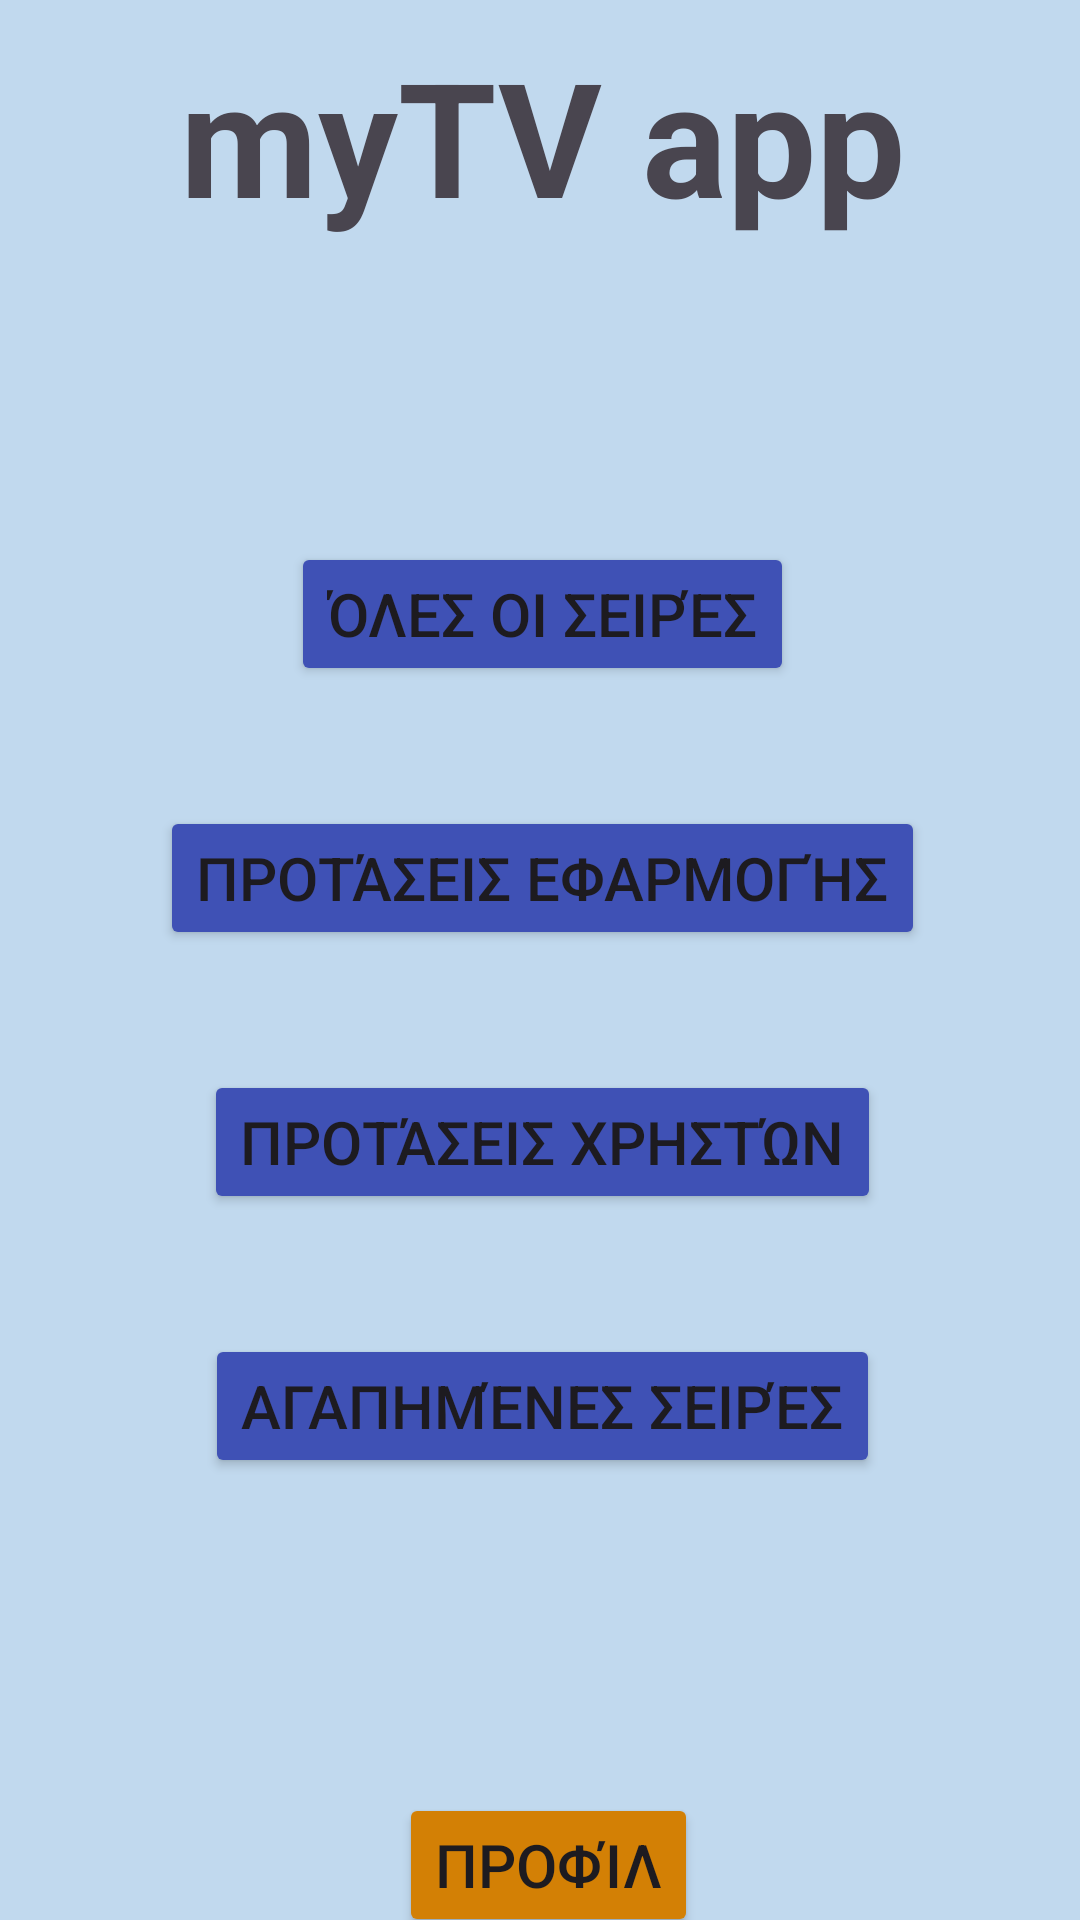

This screen was rendered from an Android layout file. Write that file and the resources it references.
<!-- AndroidManifest.xml: application theme Theme.MyTV_android_app -->
<!-- res/layout/activity_main.xml -->
<?xml version="1.0" encoding="utf-8"?>
<androidx.constraintlayout.widget.ConstraintLayout xmlns:android="http://schemas.android.com/apk/res/android"
    xmlns:app="http://schemas.android.com/apk/res-auto"
    xmlns:tools="http://schemas.android.com/tools"
    android:layout_width="match_parent"
    android:layout_height="match_parent"
    tools:context=".activities.MainActivity"
    android:background="#C1D9EE">


    <TextView
        android:id="@+id/txtAppTitle"
        android:layout_width="wrap_content"
        android:layout_height="wrap_content"
        android:layout_marginStart="175dp"
        android:layout_marginTop="10dp"
        android:layout_marginEnd="174dp"
        android:gravity="center"
        android:text="@string/appTitle"
        android:textSize="53sp"
        android:textStyle="bold"
        app:layout_constraintEnd_toEndOf="parent"
        app:layout_constraintStart_toStartOf="parent"
        app:layout_constraintTop_toTopOf="parent" />

    <TextView
        android:id="@+id/txtDate"
        android:layout_width="wrap_content"
        android:layout_height="wrap_content"
        android:layout_marginTop="10dp"
        android:gravity="center"
        android:textColor="#000000"
        android:textSize="22sp"
        android:textStyle="bold"
        app:layout_constraintEnd_toEndOf="@+id/txtAppTitle"
        app:layout_constraintStart_toStartOf="@+id/txtAppTitle"
        app:layout_constraintTop_toBottomOf="@+id/txtAppTitle" />

    <Button
        android:id="@+id/btnAllShows"
        android:layout_width="wrap_content"
        android:layout_height="wrap_content"
        android:layout_marginTop="100dp"
        android:backgroundTint="#3F51B5"
        android:gravity="center"
        android:text="@string/all_shows"
        android:textSize="20sp"
        app:layout_constraintEnd_toEndOf="@+id/txtDate"
        app:layout_constraintStart_toStartOf="@+id/txtDate"
        app:layout_constraintTop_toBottomOf="@+id/txtAppTitle" />

    <Button
        android:id="@+id/btnAppProposals"
        android:layout_width="wrap_content"
        android:layout_height="wrap_content"
        android:layout_marginTop="40dp"
        android:backgroundTint="#3F51B5"
        android:gravity="center"
        android:text="@string/app_proposals"
        android:textSize="20sp"
        app:layout_constraintEnd_toEndOf="@+id/btnAllShows"
        app:layout_constraintStart_toStartOf="@+id/btnAllShows"
        app:layout_constraintTop_toBottomOf="@+id/btnAllShows" />

    <Button
        android:id="@+id/btnUsersProposals"
        android:layout_width="wrap_content"
        android:layout_height="wrap_content"
        android:layout_marginTop="40dp"
        android:backgroundTint="#3F51B5"
        android:gravity="center"
        android:text="@string/users_proposals"
        android:textSize="20sp"
        app:layout_constraintEnd_toEndOf="@+id/btnAppProposals"
        app:layout_constraintStart_toStartOf="@+id/btnAppProposals"
        app:layout_constraintTop_toBottomOf="@+id/btnAppProposals" />

    <Button
        android:id="@+id/btnProfile"
        android:layout_width="wrap_content"
        android:layout_height="wrap_content"
        android:layout_marginTop="105dp"
        android:backgroundTint="#D38005"
        android:gravity="center"
        android:text="@string/profile"
        android:textSize="20sp"
        app:layout_constraintEnd_toEndOf="@+id/btnUsersProposals"
        app:layout_constraintHorizontal_bias="0.516"
        app:layout_constraintStart_toStartOf="@+id/btnUsersProposals"
        app:layout_constraintTop_toBottomOf="@+id/btnFavoriteShows" />

    <Button
        android:id="@+id/btnLogOut"
        android:layout_width="wrap_content"
        android:layout_height="wrap_content"
        android:layout_marginTop="20dp"
        android:backgroundTint="#EC0505"
        android:gravity="center"
        android:text="@string/logOut"
        android:textSize="20sp"
        app:layout_constraintEnd_toEndOf="@+id/btnProfile"
        app:layout_constraintStart_toStartOf="@+id/btnProfile"
        app:layout_constraintTop_toBottomOf="@+id/btnProfile" />

    <Button
        android:id="@+id/btnFavoriteShows"
        android:layout_width="wrap_content"
        android:layout_height="wrap_content"
        android:layout_marginTop="40dp"
        android:backgroundTint="#3F51B5"
        android:gravity="center"
        android:text="@string/favorite_shows"
        android:textSize="20sp"
        app:layout_constraintEnd_toEndOf="@+id/btnUsersProposals"
        app:layout_constraintStart_toStartOf="@+id/btnUsersProposals"
        app:layout_constraintTop_toBottomOf="@+id/btnUsersProposals" />

</androidx.constraintlayout.widget.ConstraintLayout>
<!-- resources referenced by this layout -->
<resources>
  <string name="all_shows">Όλες οι σειρές</string>
  <string name="appTitle">myTV app</string>
  <string name="app_proposals">Προτάσεις εφαρμογής</string>
  <string name="favorite_shows">Αγαπημένες σειρές</string>
  <string name="logOut">Έξοδος</string>
  <string name="profile">Προφίλ</string>
  <string name="users_proposals">Προτάσεις χρηστών</string>
  <style name="Theme.MyTV_android_app" parent="Base.Theme.MyTV_android_app" />
  <style name="Base.Theme.MyTV_android_app" parent="Theme.Material3.DayNight.NoActionBar">
          
          
      </style>
</resources>
